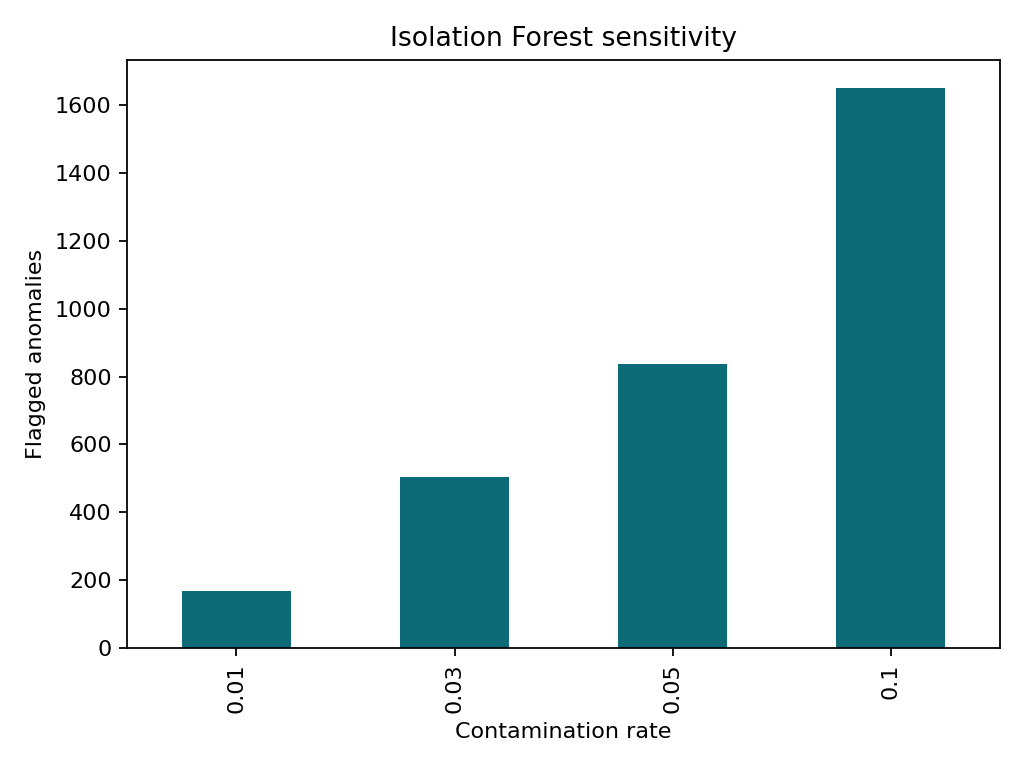

The file beside this chart, header and first rows:
contamination, anomalies_flagged, score_min, score_mean, score_p05, score_p95
0.01, 168, -0.1111, 0.2415, 0.1069, 0.3076
0.03, 503, -0.1793, 0.1732, 0.03865, 0.2394
0.05, 836, -0.218, 0.1346, 0.0, 0.2007
0.1, 1651, -0.2721, 0.08045, -0.05412, 0.1466
